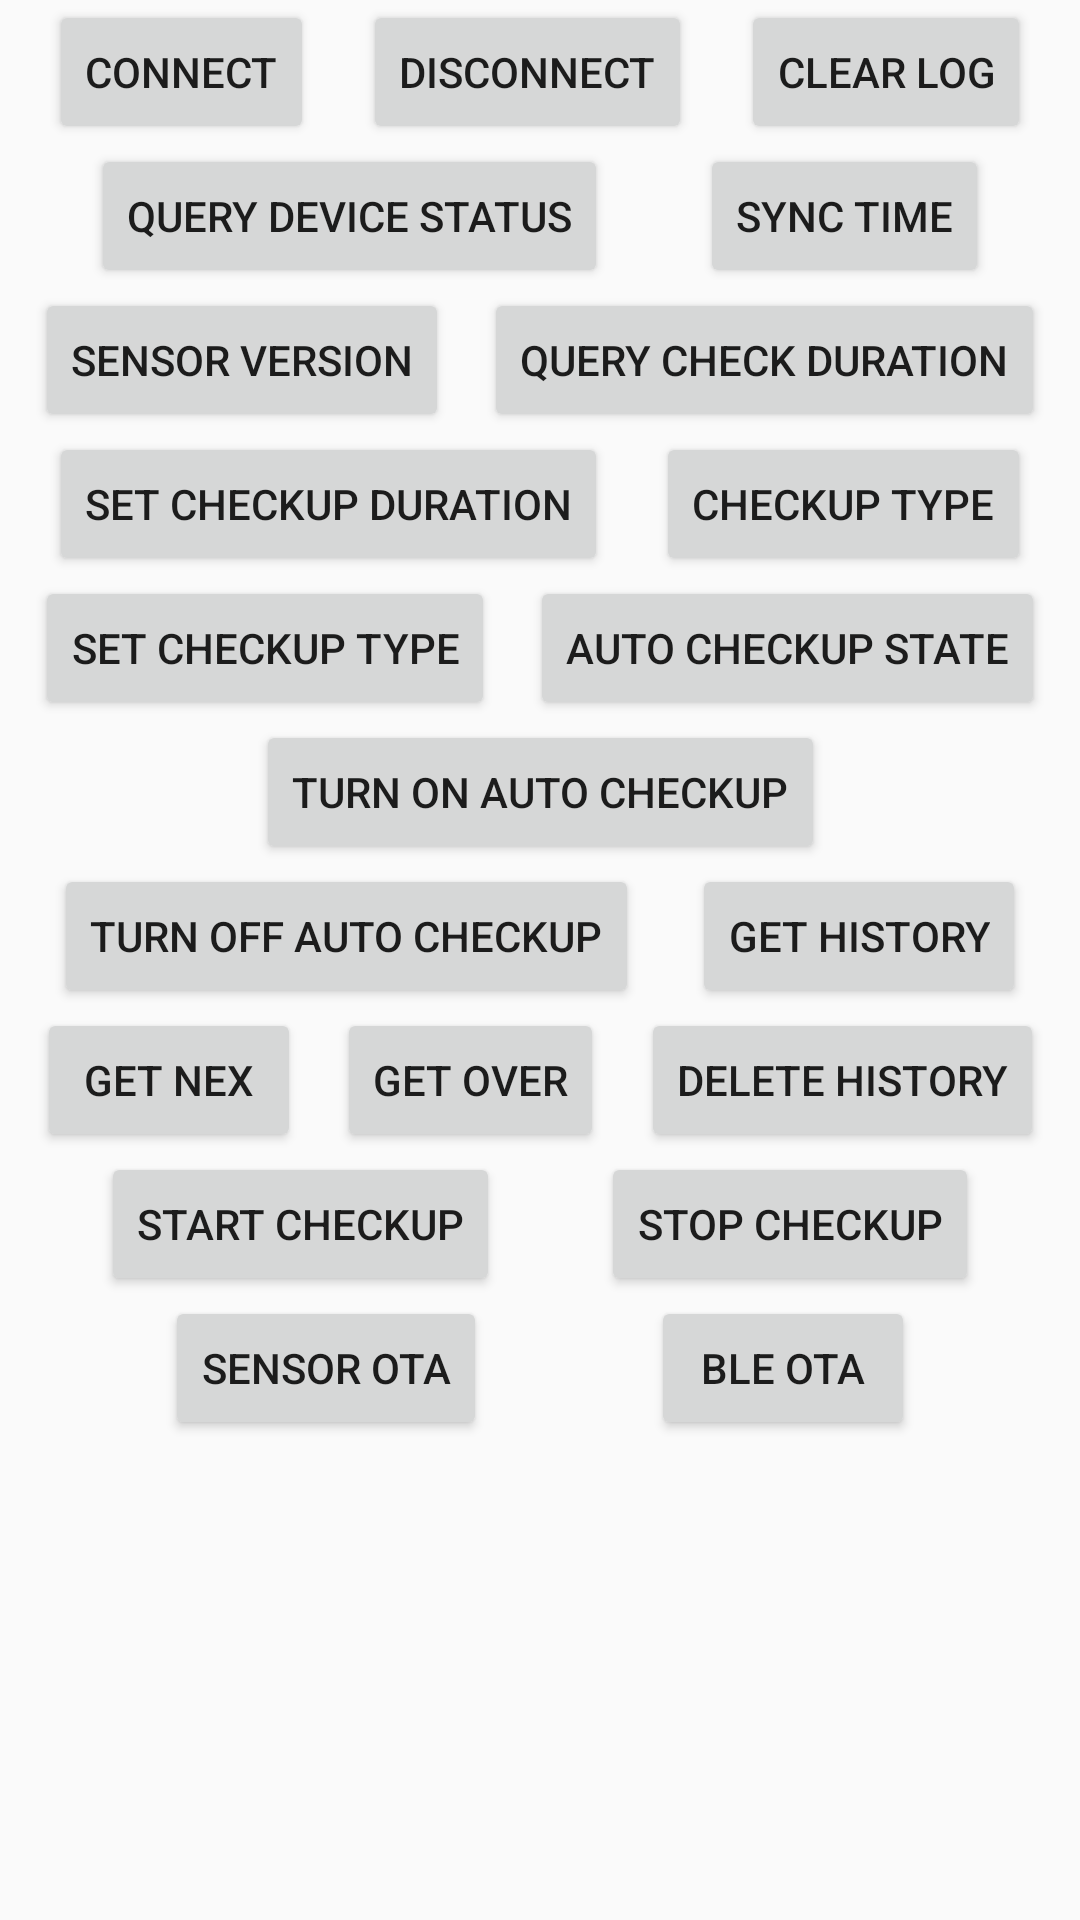

Layout XML and referenced resources for this Android screen:
<!-- AndroidManifest.xml: application theme Theme.ElinkHealthRingSDK -->
<!-- res/layout/activity_elink_health_ring.xml -->
<?xml version="1.0" encoding="utf-8"?>
<androidx.constraintlayout.widget.ConstraintLayout xmlns:android="http://schemas.android.com/apk/res/android"
    xmlns:app="http://schemas.android.com/apk/res-auto"
    android:layout_width="match_parent"
    android:layout_height="match_parent">

    <androidx.constraintlayout.helper.widget.Flow
        android:id="@+id/flow_health_ring"
        android:layout_width="0dp"
        android:layout_height="wrap_content"
        app:constraint_referenced_ids="btn_health_ring_connect, btn_health_ring_disconnect, btn_health_ring_clear_log, btn_health_ring_device_state, btn_health_ring_sync_unix_time, btn_health_ring_sensor_version, btn_health_ring_checkup_duration, btn_health_ring_set_checkup_duration, btn_health_ring_checkup_type, btn_health_ring_set_checkup_type, btn_health_ring_auto_checkup, btn_health_ring_open_auto_checkup, btn_health_ring_close_auto_checkup, btn_health_ring_get_history, btn_health_ring_get_next_history, btn_health_ring_get_history_over, btn_health_ring_delete_history, btn_health_ring_start_checkup, btn_health_ring_stop_checkup, btn_health_ring_sensor_ota, btn_health_ring_ble_ota"
        app:flow_wrapMode="chain"
        app:layout_constraintEnd_toEndOf="parent"
        app:layout_constraintStart_toStartOf="parent"
        app:layout_constraintTop_toTopOf="parent" />

    <Button
        android:id="@+id/btn_health_ring_connect"
        android:layout_width="wrap_content"
        android:layout_height="wrap_content"
        android:text="@string/connect_device" />

    <Button
        android:id="@+id/btn_health_ring_disconnect"
        android:layout_width="wrap_content"
        android:layout_height="wrap_content"
        android:text="@string/disconnect_device" />

    <Button
        android:id="@+id/btn_health_ring_device_state"
        android:layout_width="wrap_content"
        android:layout_height="wrap_content"
        android:text="@string/query_device_status" />

    <Button
        android:id="@+id/btn_health_ring_checkup_duration"
        android:layout_width="wrap_content"
        android:layout_height="wrap_content"
        android:text="@string/query_checkup_duration" />

    <Button
        android:id="@+id/btn_health_ring_sensor_version"
        android:layout_width="wrap_content"
        android:layout_height="wrap_content"
        android:text="@string/sensor_version" />

    <Button
        android:id="@+id/btn_health_ring_checkup_type"
        android:layout_width="wrap_content"
        android:layout_height="wrap_content"
        android:text="@string/checkup_type" />

    <Button
        android:id="@+id/btn_health_ring_auto_checkup"
        android:layout_width="wrap_content"
        android:layout_height="wrap_content"
        android:text="@string/auto_checkup_state" />

    <Button
        android:id="@+id/btn_health_ring_open_auto_checkup"
        android:layout_width="wrap_content"
        android:layout_height="wrap_content"
        android:text="@string/open_auto_checkup" />

    <Button
        android:id="@+id/btn_health_ring_close_auto_checkup"
        android:layout_width="wrap_content"
        android:layout_height="wrap_content"
        android:text="@string/close_auto_checkup" />

    <Button
        android:id="@+id/btn_health_ring_set_checkup_duration"
        android:layout_width="wrap_content"
        android:layout_height="wrap_content"
        android:text="@string/set_checkup_duration" />

    <Button
        android:id="@+id/btn_health_ring_set_checkup_type"
        android:layout_width="wrap_content"
        android:layout_height="wrap_content"
        android:text="@string/set_checkup_type" />

    <Button
        android:id="@+id/btn_health_ring_get_history"
        android:layout_width="wrap_content"
        android:layout_height="wrap_content"
        android:text="@string/get_history" />

    <Button
        android:id="@+id/btn_health_ring_get_next_history"
        android:layout_width="wrap_content"
        android:layout_height="wrap_content"
        android:text="@string/get_next" />

    <Button
        android:id="@+id/btn_health_ring_get_history_over"
        android:layout_width="wrap_content"
        android:layout_height="wrap_content"
        android:text="@string/get_over" />

    <Button
        android:id="@+id/btn_health_ring_delete_history"
        android:layout_width="wrap_content"
        android:layout_height="wrap_content"
        android:text="@string/delete_history" />

    <Button
        android:id="@+id/btn_health_ring_start_checkup"
        android:layout_width="wrap_content"
        android:layout_height="wrap_content"
        android:text="@string/start_checkup" />

    <Button
        android:id="@+id/btn_health_ring_stop_checkup"
        android:layout_width="wrap_content"
        android:layout_height="wrap_content"
        android:text="@string/stop_checkup" />

    <Button
        android:id="@+id/btn_health_ring_sync_unix_time"
        android:layout_width="wrap_content"
        android:layout_height="wrap_content"
        android:text="@string/sync_time" />

    <Button
        android:id="@+id/btn_health_ring_sensor_ota"
        android:layout_width="wrap_content"
        android:layout_height="wrap_content"
        android:text="@string/sensor_ota" />

    <Button
        android:id="@+id/btn_health_ring_ble_ota"
        android:layout_width="wrap_content"
        android:layout_height="wrap_content"
        android:text="@string/ble_ota" />

    <Button
        android:id="@+id/btn_health_ring_clear_log"
        android:layout_width="wrap_content"
        android:layout_height="wrap_content"
        android:text="@string/clear_log" />

    <androidx.recyclerview.widget.RecyclerView
        android:id="@+id/rv_ble_log"
        android:layout_width="0dp"
        android:layout_height="0dp"
        app:layout_constraintBottom_toBottomOf="parent"
        app:layout_constraintEnd_toEndOf="parent"
        app:layout_constraintStart_toStartOf="parent"
        app:layout_constraintTop_toBottomOf="@id/flow_health_ring" />
</androidx.constraintlayout.widget.ConstraintLayout>
<!-- resources referenced by this layout -->
<resources>
  <string name="auto_checkup_state">Auto Checkup State</string>
  <string name="ble_ota">BLE OTA</string>
  <string name="checkup_type">Checkup Type</string>
  <string name="clear_log">Clear Log</string>
  <string name="close_auto_checkup">Turn Off Auto Checkup</string>
  <string name="connect_device">Connect</string>
  <string name="delete_history">Delete History</string>
  <string name="disconnect_device">Disconnect</string>
  <string name="get_history">Get History</string>
  <string name="get_next">Get Nex</string>
  <string name="get_over">Get Over</string>
  <string name="open_auto_checkup">Turn On Auto Checkup</string>
  <string name="query_checkup_duration">Query Check Duration</string>
  <string name="query_device_status">Query Device Status</string>
  <string name="sensor_ota">Sensor OTA</string>
  <string name="sensor_version">Sensor Version</string>
  <string name="set_checkup_duration">Set Checkup Duration</string>
  <string name="set_checkup_type">Set Checkup Type</string>
  <string name="start_checkup">Start Checkup</string>
  <string name="stop_checkup">Stop Checkup</string>
  <string name="sync_time">Sync Time</string>
  <style name="Theme.ElinkHealthRingSDK" parent="Base.Theme.ElinkHealthRingSDK" />
  <style name="Base.Theme.ElinkHealthRingSDK" parent="Theme.AppCompat.DayNight.DarkActionBar">
          
          
          <item name="colorPrimary">@color/colorPrimary</item>
          <item name="colorPrimaryDark">@color/colorPrimaryDark</item>
          <item name="colorAccent">@color/colorAccent</item>
      </style>
  <!-- not gathered from this repository: default colours our renderer supplied (Android Studio template values) -->
  <color name="colorPrimary">#FF6200EE</color>
  <color name="colorPrimaryDark">#FF3700B3</color>
  <color name="colorAccent">#FF03DAC5</color>
</resources>
